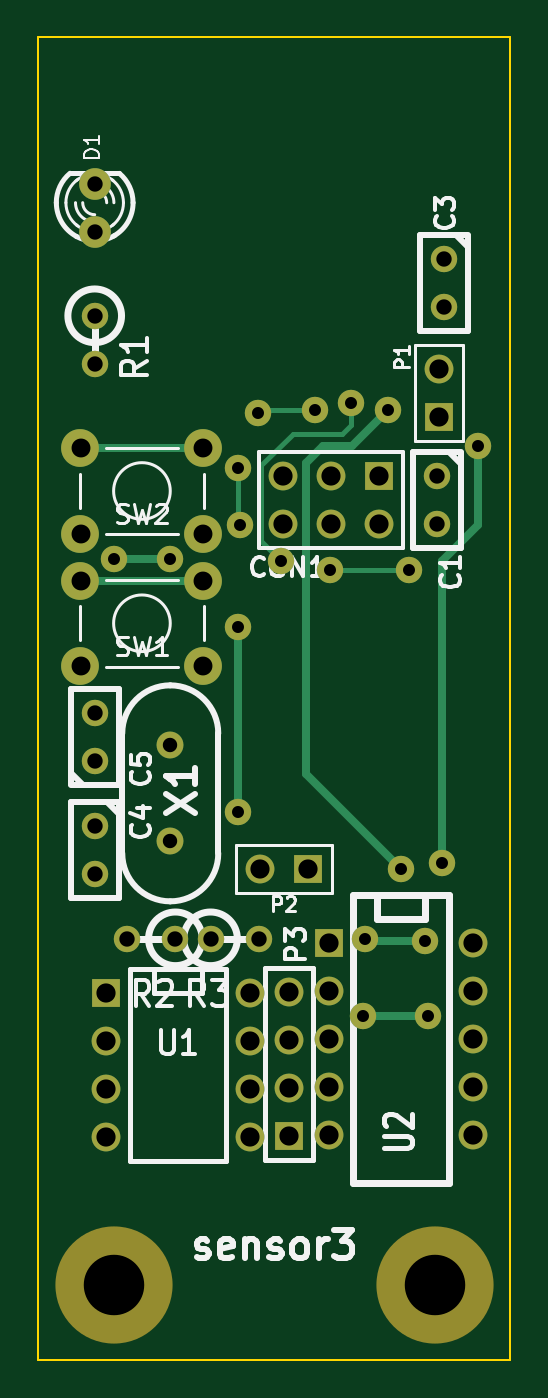
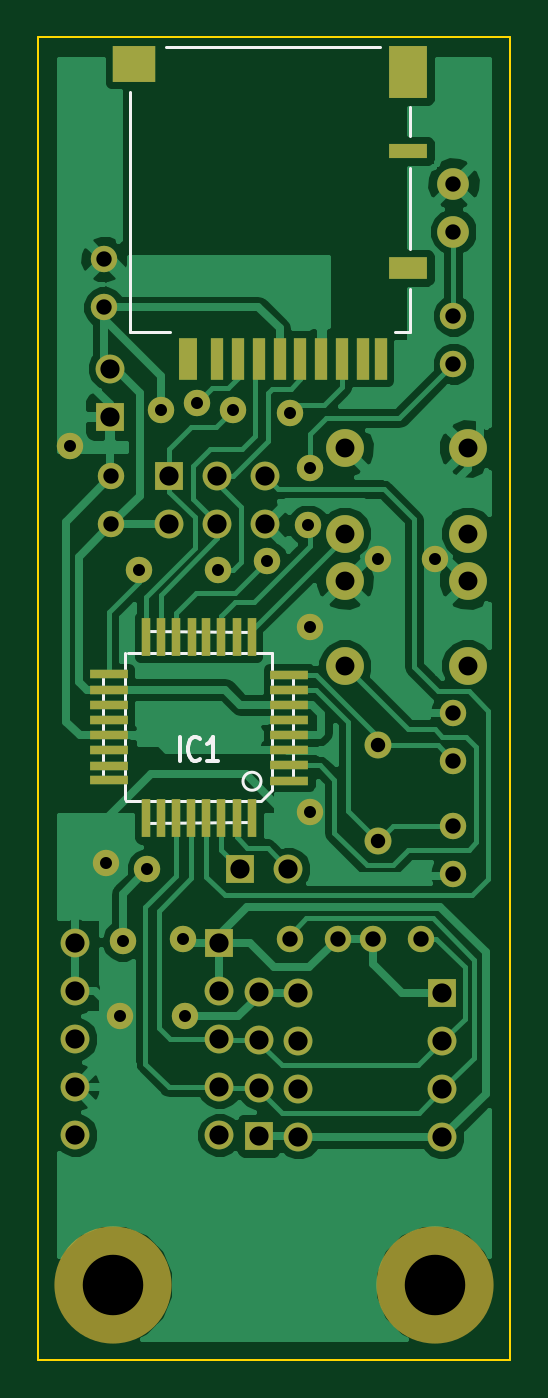
Circuit board: 9 layer files. Board 25.0 x 70.0 mm.
- bottom_copper: sensor3-B_Cu.gbl (43805 bytes)
- bottom_mask: sensor3-B_Mask.gbs (3117 bytes)
- bottom_silk: sensor3-B_SilkS.gbo (4555 bytes)
- outline: sensor3-Edge_Cuts.gbr (419 bytes)
- top_copper: sensor3-F_Cu.gtl (3032 bytes)
- top_mask: sensor3-F_Mask.gts (1960 bytes)
- top_silk: sensor3-F_SilkS.gto (15548 bytes)
- drill: sensor3-NPTH.drl (194 bytes)
- drill: sensor3.drl (1251 bytes)

=== bottom_copper: sensor3-B_Cu.gbl (43805 bytes, source omitted) ===
=== bottom_mask: sensor3-B_Mask.gbs ===
G04 (created by PCBNEW (2013-07-07 BZR 4022)-stable) date 2015/01/28 14:14:02*
%MOIN*%
G04 Gerber Fmt 3.4, Leading zero omitted, Abs format*
%FSLAX34Y34*%
G01*
G70*
G90*
G04 APERTURE LIST*
%ADD10C,0.00590551*%
%ADD11R,0.0787X0.0177*%
%ADD12R,0.0177X0.0787*%
%ADD13R,0.06X0.06*%
%ADD14C,0.06*%
%ADD15C,0.066*%
%ADD16C,0.056*%
%ADD17R,0.0393701X0.0866142*%
%ADD18R,0.0275591X0.0866142*%
%ADD19R,0.0255906X0.0866142*%
%ADD20R,0.0787402X0.0472441*%
%ADD21R,0.0787402X0.0314961*%
%ADD22R,0.0787402X0.110236*%
%ADD23R,0.0905512X0.0748031*%
%ADD24C,0.055*%
%ADD25C,0.0787402*%
%ADD26C,0.244094*%
G04 APERTURE END LIST*
G54D10*
G54D11*
X28222Y-29812D03*
X28222Y-30127D03*
X28222Y-30442D03*
X28222Y-30757D03*
X28222Y-31072D03*
X28222Y-31387D03*
X28222Y-31702D03*
X28222Y-32017D03*
X31988Y-32015D03*
X31988Y-29805D03*
X31988Y-30125D03*
X31988Y-30445D03*
X31988Y-30755D03*
X31988Y-31075D03*
X31988Y-31385D03*
X31988Y-31705D03*
G54D12*
X29006Y-32805D03*
X29320Y-32805D03*
X29636Y-32805D03*
X29950Y-32805D03*
X30266Y-32805D03*
X30580Y-32805D03*
X30896Y-32805D03*
X31210Y-32805D03*
X29008Y-29025D03*
X29318Y-29025D03*
X29638Y-29025D03*
X29948Y-29025D03*
X30258Y-29025D03*
X30578Y-29025D03*
X30898Y-29025D03*
X31218Y-29025D03*
G54D13*
X30724Y-25681D03*
G54D14*
X30724Y-26681D03*
X29724Y-25681D03*
X29724Y-26681D03*
X28724Y-25681D03*
X28724Y-26681D03*
G54D13*
X31968Y-24437D03*
G54D14*
X31968Y-23437D03*
G54D15*
X24803Y-20578D03*
X24803Y-19578D03*
G54D16*
X26377Y-31283D03*
X26377Y-33283D03*
G54D17*
X30334Y-23228D03*
G54D18*
X29724Y-23228D03*
X29291Y-23228D03*
X28858Y-23228D03*
X28425Y-23228D03*
X27992Y-23228D03*
X27559Y-23228D03*
X27125Y-23228D03*
G54D19*
X26692Y-23228D03*
X26318Y-23228D03*
G54D20*
X25748Y-21338D03*
G54D21*
X25748Y-18897D03*
G54D22*
X25748Y-17263D03*
G54D23*
X31456Y-17086D03*
G54D13*
X25035Y-36452D03*
G54D14*
X25035Y-37452D03*
X25035Y-38452D03*
X25035Y-39452D03*
X28035Y-39452D03*
X28035Y-38452D03*
X28035Y-37452D03*
X28035Y-36452D03*
G54D13*
X29681Y-35401D03*
G54D14*
X29681Y-36401D03*
X29681Y-37401D03*
X29681Y-38401D03*
X29681Y-39401D03*
X32681Y-39401D03*
X32681Y-38401D03*
X32681Y-37401D03*
X32681Y-36401D03*
X32681Y-35401D03*
G54D24*
X24803Y-32964D03*
X24803Y-33964D03*
X24803Y-31602D03*
X24803Y-30602D03*
X31929Y-25681D03*
X31929Y-26681D03*
X32086Y-21153D03*
X32086Y-22153D03*
G54D25*
X27066Y-27854D03*
X27066Y-29625D03*
X24507Y-29625D03*
X24507Y-27854D03*
X27066Y-25098D03*
X27066Y-26870D03*
X24507Y-26870D03*
X24507Y-25098D03*
G54D24*
X26484Y-35314D03*
X25484Y-35314D03*
X27216Y-35314D03*
X28216Y-35314D03*
X24803Y-22334D03*
X24803Y-23334D03*
G54D13*
X28858Y-39413D03*
G54D14*
X28858Y-38413D03*
X28858Y-37413D03*
X28858Y-36413D03*
G54D13*
X29240Y-33858D03*
G54D14*
X28240Y-33858D03*
G54D26*
X25196Y-42519D03*
X31889Y-42519D03*
G54D24*
X30393Y-36929D03*
X31751Y-36929D03*
X27795Y-28818D03*
X27795Y-32677D03*
X25196Y-27401D03*
X26377Y-27401D03*
X32795Y-25039D03*
X32047Y-33740D03*
X27795Y-25511D03*
X27834Y-26692D03*
X29400Y-24300D03*
X28200Y-24350D03*
X31350Y-27625D03*
X29700Y-27625D03*
X30150Y-24150D03*
X28681Y-27440D03*
X31181Y-33858D03*
X30905Y-24291D03*
X31692Y-35354D03*
X30433Y-35314D03*
M02*

=== bottom_silk: sensor3-B_SilkS.gbo ===
G04 (created by PCBNEW (2013-07-07 BZR 4022)-stable) date 2015/01/28 14:14:02*
%MOIN*%
G04 Gerber Fmt 3.4, Leading zero omitted, Abs format*
%FSLAX34Y34*%
G01*
G70*
G90*
G04 APERTURE LIST*
%ADD10C,0.00590551*%
%ADD11C,0.006*%
%ADD12C,0.008*%
%ADD13R,0.0787X0.0177*%
%ADD14R,0.0177X0.0787*%
%ADD15R,0.06X0.06*%
%ADD16C,0.06*%
%ADD17C,0.066*%
%ADD18C,0.056*%
%ADD19R,0.0393701X0.0866142*%
%ADD20R,0.0275591X0.0866142*%
%ADD21R,0.0255906X0.0866142*%
%ADD22R,0.0787402X0.0472441*%
%ADD23R,0.0787402X0.0314961*%
%ADD24R,0.0787402X0.110236*%
%ADD25R,0.0905512X0.0748031*%
%ADD26C,0.055*%
%ADD27C,0.0787402*%
%ADD28C,0.244094*%
G04 APERTURE END LIST*
G54D10*
G54D11*
X32098Y-29815D02*
X31648Y-29815D01*
X32098Y-31995D02*
X31658Y-31995D01*
X32098Y-29815D02*
X32098Y-31995D01*
X31218Y-29345D02*
X31218Y-28915D01*
X29008Y-29335D02*
X29008Y-28915D01*
X28998Y-28915D02*
X31218Y-28905D01*
X29018Y-32885D02*
X31188Y-32895D01*
X28588Y-32195D02*
X28588Y-29365D01*
X31198Y-32885D02*
X31198Y-32475D01*
X28838Y-32435D02*
X31618Y-32435D01*
X31638Y-29355D02*
X31638Y-32395D01*
X28588Y-29355D02*
X31588Y-29355D01*
X28138Y-32025D02*
X28138Y-29805D01*
X28138Y-29805D02*
X28588Y-29805D01*
X28592Y-32205D02*
X28822Y-32435D01*
X28140Y-32025D02*
X28592Y-32025D01*
X29018Y-32435D02*
X29018Y-32887D01*
X29188Y-32031D02*
G75*
G03X29188Y-32031I-188J0D01*
G74*
G01*
G54D10*
X26338Y-16732D02*
X30787Y-16732D01*
X25708Y-18582D02*
X25708Y-17992D01*
X25708Y-20944D02*
X25708Y-19251D01*
X26023Y-22677D02*
X25708Y-22677D01*
X25708Y-22677D02*
X25708Y-21771D01*
X31535Y-17677D02*
X31535Y-22677D01*
X31535Y-22677D02*
X30708Y-22677D01*
G54D12*
X30508Y-31607D02*
X30508Y-31107D01*
X30089Y-31560D02*
X30108Y-31584D01*
X30165Y-31607D01*
X30203Y-31607D01*
X30260Y-31584D01*
X30299Y-31536D01*
X30318Y-31488D01*
X30337Y-31393D01*
X30337Y-31322D01*
X30318Y-31226D01*
X30299Y-31179D01*
X30260Y-31131D01*
X30203Y-31107D01*
X30165Y-31107D01*
X30108Y-31131D01*
X30089Y-31155D01*
X29708Y-31607D02*
X29937Y-31607D01*
X29822Y-31607D02*
X29822Y-31107D01*
X29860Y-31179D01*
X29899Y-31226D01*
X29937Y-31250D01*
%LPC*%
G54D13*
X28222Y-29812D03*
X28222Y-30127D03*
X28222Y-30442D03*
X28222Y-30757D03*
X28222Y-31072D03*
X28222Y-31387D03*
X28222Y-31702D03*
X28222Y-32017D03*
X31988Y-32015D03*
X31988Y-29805D03*
X31988Y-30125D03*
X31988Y-30445D03*
X31988Y-30755D03*
X31988Y-31075D03*
X31988Y-31385D03*
X31988Y-31705D03*
G54D14*
X29006Y-32805D03*
X29320Y-32805D03*
X29636Y-32805D03*
X29950Y-32805D03*
X30266Y-32805D03*
X30580Y-32805D03*
X30896Y-32805D03*
X31210Y-32805D03*
X29008Y-29025D03*
X29318Y-29025D03*
X29638Y-29025D03*
X29948Y-29025D03*
X30258Y-29025D03*
X30578Y-29025D03*
X30898Y-29025D03*
X31218Y-29025D03*
G54D15*
X30724Y-25681D03*
G54D16*
X30724Y-26681D03*
X29724Y-25681D03*
X29724Y-26681D03*
X28724Y-25681D03*
X28724Y-26681D03*
G54D15*
X31968Y-24437D03*
G54D16*
X31968Y-23437D03*
G54D17*
X24803Y-20578D03*
X24803Y-19578D03*
G54D18*
X26377Y-31283D03*
X26377Y-33283D03*
G54D19*
X30334Y-23228D03*
G54D20*
X29724Y-23228D03*
X29291Y-23228D03*
X28858Y-23228D03*
X28425Y-23228D03*
X27992Y-23228D03*
X27559Y-23228D03*
X27125Y-23228D03*
G54D21*
X26692Y-23228D03*
X26318Y-23228D03*
G54D22*
X25748Y-21338D03*
G54D23*
X25748Y-18897D03*
G54D24*
X25748Y-17263D03*
G54D25*
X31456Y-17086D03*
G54D15*
X25035Y-36452D03*
G54D16*
X25035Y-37452D03*
X25035Y-38452D03*
X25035Y-39452D03*
X28035Y-39452D03*
X28035Y-38452D03*
X28035Y-37452D03*
X28035Y-36452D03*
G54D15*
X29681Y-35401D03*
G54D16*
X29681Y-36401D03*
X29681Y-37401D03*
X29681Y-38401D03*
X29681Y-39401D03*
X32681Y-39401D03*
X32681Y-38401D03*
X32681Y-37401D03*
X32681Y-36401D03*
X32681Y-35401D03*
G54D26*
X24803Y-32964D03*
X24803Y-33964D03*
X24803Y-31602D03*
X24803Y-30602D03*
X31929Y-25681D03*
X31929Y-26681D03*
X32086Y-21153D03*
X32086Y-22153D03*
G54D27*
X27066Y-27854D03*
X27066Y-29625D03*
X24507Y-29625D03*
X24507Y-27854D03*
X27066Y-25098D03*
X27066Y-26870D03*
X24507Y-26870D03*
X24507Y-25098D03*
G54D26*
X26484Y-35314D03*
X25484Y-35314D03*
X27216Y-35314D03*
X28216Y-35314D03*
X24803Y-22334D03*
X24803Y-23334D03*
G54D15*
X28858Y-39413D03*
G54D16*
X28858Y-38413D03*
X28858Y-37413D03*
X28858Y-36413D03*
G54D15*
X29240Y-33858D03*
G54D16*
X28240Y-33858D03*
G54D28*
X25196Y-42519D03*
X31889Y-42519D03*
G54D26*
X30393Y-36929D03*
X31751Y-36929D03*
X27795Y-28818D03*
X27795Y-32677D03*
X25196Y-27401D03*
X26377Y-27401D03*
X32795Y-25039D03*
X32047Y-33740D03*
X27795Y-25511D03*
X27834Y-26692D03*
X29400Y-24300D03*
X28200Y-24350D03*
X31350Y-27625D03*
X29700Y-27625D03*
X30150Y-24150D03*
X28681Y-27440D03*
X31181Y-33858D03*
X30905Y-24291D03*
X31692Y-35354D03*
X30433Y-35314D03*
M02*

=== outline: sensor3-Edge_Cuts.gbr ===
G04 (created by PCBNEW (2013-07-07 BZR 4022)-stable) date 2015/01/28 14:14:02*
%MOIN*%
G04 Gerber Fmt 3.4, Leading zero omitted, Abs format*
%FSLAX34Y34*%
G01*
G70*
G90*
G04 APERTURE LIST*
%ADD10C,0.00590551*%
%ADD11C,0.00393701*%
G04 APERTURE END LIST*
G54D10*
G54D11*
X23622Y-44094D02*
X23622Y-16535D01*
X33464Y-44094D02*
X23622Y-44094D01*
X33464Y-16535D02*
X33464Y-44094D01*
X23622Y-16535D02*
X33464Y-16535D01*
M02*

=== top_copper: sensor3-F_Cu.gtl ===
G04 (created by PCBNEW (2013-07-07 BZR 4022)-stable) date 2015/01/28 14:14:02*
%MOIN*%
G04 Gerber Fmt 3.4, Leading zero omitted, Abs format*
%FSLAX34Y34*%
G01*
G70*
G90*
G04 APERTURE LIST*
%ADD10C,0.00590551*%
%ADD11R,0.06X0.06*%
%ADD12C,0.06*%
%ADD13C,0.066*%
%ADD14C,0.056*%
%ADD15C,0.055*%
%ADD16C,0.0787402*%
%ADD17C,0.016*%
%ADD18C,0.01*%
G04 APERTURE END LIST*
G54D10*
G54D11*
X30724Y-25681D03*
G54D12*
X30724Y-26681D03*
X29724Y-25681D03*
X29724Y-26681D03*
X28724Y-25681D03*
X28724Y-26681D03*
G54D11*
X31968Y-24437D03*
G54D12*
X31968Y-23437D03*
G54D13*
X24803Y-20578D03*
X24803Y-19578D03*
G54D14*
X26377Y-31283D03*
X26377Y-33283D03*
G54D11*
X25035Y-36452D03*
G54D12*
X25035Y-37452D03*
X25035Y-38452D03*
X25035Y-39452D03*
X28035Y-39452D03*
X28035Y-38452D03*
X28035Y-37452D03*
X28035Y-36452D03*
G54D11*
X29681Y-35401D03*
G54D12*
X29681Y-36401D03*
X29681Y-37401D03*
X29681Y-38401D03*
X29681Y-39401D03*
X32681Y-39401D03*
X32681Y-38401D03*
X32681Y-37401D03*
X32681Y-36401D03*
X32681Y-35401D03*
G54D15*
X24803Y-32964D03*
X24803Y-33964D03*
X24803Y-31602D03*
X24803Y-30602D03*
X31929Y-25681D03*
X31929Y-26681D03*
X32086Y-21153D03*
X32086Y-22153D03*
G54D16*
X27066Y-27854D03*
X27066Y-29625D03*
X24507Y-29625D03*
X24507Y-27854D03*
X27066Y-25098D03*
X27066Y-26870D03*
X24507Y-26870D03*
X24507Y-25098D03*
G54D15*
X26484Y-35314D03*
X25484Y-35314D03*
X27216Y-35314D03*
X28216Y-35314D03*
X24803Y-22334D03*
X24803Y-23334D03*
G54D11*
X28858Y-39413D03*
G54D12*
X28858Y-38413D03*
X28858Y-37413D03*
X28858Y-36413D03*
G54D11*
X29240Y-33858D03*
G54D12*
X28240Y-33858D03*
G54D15*
X30393Y-36929D03*
X31751Y-36929D03*
X27795Y-28818D03*
X27795Y-32677D03*
X25196Y-27401D03*
X26377Y-27401D03*
X32795Y-25039D03*
X32047Y-33740D03*
X27795Y-25511D03*
X27834Y-26692D03*
X29400Y-24300D03*
X28200Y-24350D03*
X31350Y-27625D03*
X29700Y-27625D03*
X30150Y-24150D03*
X28681Y-27440D03*
X31181Y-33858D03*
X30905Y-24291D03*
X31692Y-35354D03*
X30433Y-35314D03*
G54D17*
X30393Y-36929D02*
X31751Y-36929D01*
X27795Y-32677D02*
X27795Y-28818D01*
X25196Y-27401D02*
X26377Y-27401D01*
X24507Y-27854D02*
X27066Y-27854D01*
X24507Y-25098D02*
X27066Y-25098D01*
X32795Y-25039D02*
X32795Y-26692D01*
X32795Y-26692D02*
X32047Y-27440D01*
X32047Y-27440D02*
X32047Y-33740D01*
G54D18*
X27795Y-26614D02*
X27795Y-25511D01*
X27795Y-26653D02*
X27795Y-26614D01*
X27834Y-26692D02*
X27795Y-26653D01*
X28250Y-24300D02*
X29400Y-24300D01*
X28200Y-24350D02*
X28250Y-24300D01*
X31350Y-27625D02*
X29700Y-27625D01*
X29955Y-24794D02*
X30150Y-24600D01*
X30150Y-24600D02*
X30150Y-24150D01*
X29955Y-24794D02*
X29705Y-24794D01*
X28926Y-24794D02*
X29705Y-24794D01*
X28267Y-25452D02*
X28926Y-24794D01*
X28267Y-27027D02*
X28267Y-25452D01*
X28681Y-27440D02*
X28267Y-27027D01*
X29705Y-24794D02*
X29713Y-24794D01*
G54D17*
X29212Y-31889D02*
X31181Y-33858D01*
X29212Y-25393D02*
X29212Y-31535D01*
X29566Y-25039D02*
X29212Y-25393D01*
X30157Y-25039D02*
X29566Y-25039D01*
X30905Y-24291D02*
X30157Y-25039D01*
X30472Y-35354D02*
X31692Y-35354D01*
X30433Y-35314D02*
X30472Y-35354D01*
X29212Y-31535D02*
X29212Y-31889D01*
M02*

=== top_mask: sensor3-F_Mask.gts ===
G04 (created by PCBNEW (2013-07-07 BZR 4022)-stable) date 2015/01/28 14:14:02*
%MOIN*%
G04 Gerber Fmt 3.4, Leading zero omitted, Abs format*
%FSLAX34Y34*%
G01*
G70*
G90*
G04 APERTURE LIST*
%ADD10C,0.00590551*%
%ADD11R,0.06X0.06*%
%ADD12C,0.06*%
%ADD13C,0.066*%
%ADD14C,0.056*%
%ADD15C,0.055*%
%ADD16C,0.0787402*%
%ADD17C,0.244094*%
G04 APERTURE END LIST*
G54D10*
G54D11*
X30724Y-25681D03*
G54D12*
X30724Y-26681D03*
X29724Y-25681D03*
X29724Y-26681D03*
X28724Y-25681D03*
X28724Y-26681D03*
G54D11*
X31968Y-24437D03*
G54D12*
X31968Y-23437D03*
G54D13*
X24803Y-20578D03*
X24803Y-19578D03*
G54D14*
X26377Y-31283D03*
X26377Y-33283D03*
G54D11*
X25035Y-36452D03*
G54D12*
X25035Y-37452D03*
X25035Y-38452D03*
X25035Y-39452D03*
X28035Y-39452D03*
X28035Y-38452D03*
X28035Y-37452D03*
X28035Y-36452D03*
G54D11*
X29681Y-35401D03*
G54D12*
X29681Y-36401D03*
X29681Y-37401D03*
X29681Y-38401D03*
X29681Y-39401D03*
X32681Y-39401D03*
X32681Y-38401D03*
X32681Y-37401D03*
X32681Y-36401D03*
X32681Y-35401D03*
G54D15*
X24803Y-32964D03*
X24803Y-33964D03*
X24803Y-31602D03*
X24803Y-30602D03*
X31929Y-25681D03*
X31929Y-26681D03*
X32086Y-21153D03*
X32086Y-22153D03*
G54D16*
X27066Y-27854D03*
X27066Y-29625D03*
X24507Y-29625D03*
X24507Y-27854D03*
X27066Y-25098D03*
X27066Y-26870D03*
X24507Y-26870D03*
X24507Y-25098D03*
G54D15*
X26484Y-35314D03*
X25484Y-35314D03*
X27216Y-35314D03*
X28216Y-35314D03*
X24803Y-22334D03*
X24803Y-23334D03*
G54D11*
X28858Y-39413D03*
G54D12*
X28858Y-38413D03*
X28858Y-37413D03*
X28858Y-36413D03*
G54D11*
X29240Y-33858D03*
G54D12*
X28240Y-33858D03*
G54D17*
X25196Y-42519D03*
X31889Y-42519D03*
G54D15*
X30393Y-36929D03*
X31751Y-36929D03*
X27795Y-28818D03*
X27795Y-32677D03*
X25196Y-27401D03*
X26377Y-27401D03*
X32795Y-25039D03*
X32047Y-33740D03*
X27795Y-25511D03*
X27834Y-26692D03*
X29400Y-24300D03*
X28200Y-24350D03*
X31350Y-27625D03*
X29700Y-27625D03*
X30150Y-24150D03*
X28681Y-27440D03*
X31181Y-33858D03*
X30905Y-24291D03*
X31692Y-35354D03*
X30433Y-35314D03*
M02*

=== top_silk: sensor3-F_SilkS.gto (15548 bytes, source omitted) ===
=== drill: sensor3-NPTH.drl ===
M48
;DRILL file {Pcbnew (2013-07-07 BZR 4022)-stable} date 2015/01/28 14:14:05
;FORMAT={-:-/ absolute / metric / decimal}
FMAT,2
METRIC,TZ
T1C3.200
%
G90
G05
M71
T1
X64.Y-108.
X81.Y-108.
T0
M30

=== drill: sensor3.drl ===
M48
;DRILL file {Pcbnew (2013-07-07 BZR 4022)-stable} date 2015/01/28 14:14:05
;FORMAT={-:-/ absolute / metric / decimal}
FMAT,2
METRIC,TZ
T1C0.635
T2C0.762
T3C0.813
T4C1.000
T5C1.016
%
G90
G05
M71
T1
X64.Y-69.6
X67.Y-69.6
X70.6Y-64.8
X70.6Y-73.2
X70.6Y-83.
X70.7Y-67.8
X71.628Y-61.849
X72.85Y-69.7
X74.676Y-61.722
X75.438Y-70.167
X76.581Y-61.341
X77.2Y-93.8
X77.3Y-89.7
X78.5Y-61.7
X79.2Y-86.
X79.629Y-70.167
X80.5Y-89.8
X80.65Y-93.8
X81.4Y-85.7
X83.3Y-63.6
T2
X67.Y-79.46
X67.Y-84.54
T3
X63.Y-49.73
X63.Y-52.27
X63.Y-56.73
X63.Y-59.27
X63.Y-77.73
X63.Y-80.27
X63.Y-83.73
X63.Y-86.27
X64.73Y-89.7
X67.27Y-89.7
X69.13Y-89.7
X71.67Y-89.7
X81.1Y-65.23
X81.1Y-67.77
X81.5Y-53.73
X81.5Y-56.27
T4
X62.25Y-63.75
X62.25Y-68.25
X62.25Y-70.75
X62.25Y-75.25
X68.75Y-63.75
X68.75Y-68.25
X68.75Y-70.75
X68.75Y-75.25
T5
X63.59Y-92.59
X63.59Y-95.13
X63.59Y-97.67
X63.59Y-100.21
X71.21Y-92.59
X71.21Y-95.13
X71.21Y-97.67
X71.21Y-100.21
X71.73Y-86.
X72.96Y-65.23
X72.96Y-67.77
X73.3Y-92.49
X73.3Y-95.03
X73.3Y-97.57
X73.3Y-100.11
X74.27Y-86.
X75.39Y-89.92
X75.39Y-92.46
X75.39Y-95.
X75.39Y-97.54
X75.39Y-100.08
X75.5Y-65.23
X75.5Y-67.77
X78.04Y-65.23
X78.04Y-67.77
X81.2Y-59.53
X81.2Y-62.07
X83.01Y-89.92
X83.01Y-92.46
X83.01Y-95.
X83.01Y-97.54
X83.01Y-100.08
T0
M30
